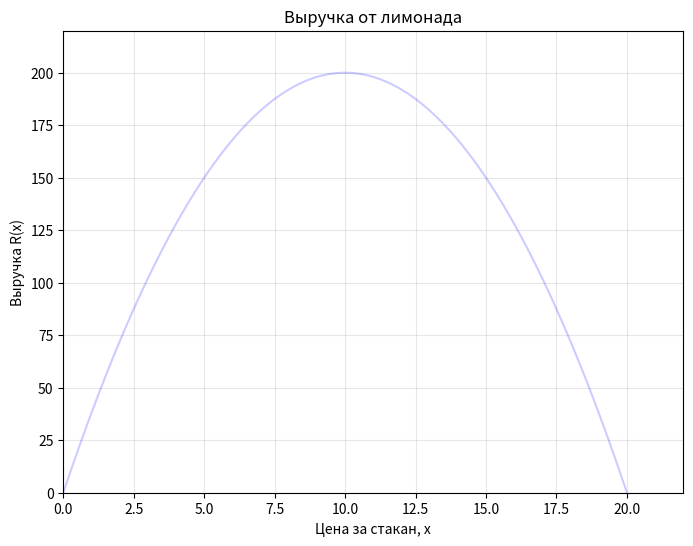

Write the Python code that produced this figure.
import matplotlib.pyplot as plt
from matplotlib.animation import FuncAnimation
import numpy as np

fig, ax = plt.subplots(figsize=(8, 6))

x = np.linspace(0, 20, 400)
R = -2*x**2 + 40*x
peak_idx = int(np.argmax(R))
shadow, = ax.plot(x, R, 'b-', alpha=0.2)
pt, = ax.plot([], [], 'ro', markersize=10)
line, = ax.plot([], [], 'r-', lw=2)
info_text = ax.text(0.05, 0.92, '', transform=ax.transAxes, fontsize=12)

ax.set_xlim(0, 22)
ax.set_ylim(0, max(R) + 20)
ax.set_title("Выручка от лимонада")
ax.set_xlabel("Цена за стакан, x")
ax.set_ylabel("Выручка R(x)")
ax.grid(True, alpha=0.3)

def update(frame):
    line.set_data(x[:frame+1], R[:frame+1])
    pt.set_data([x[frame]], R[[frame]])
    info_text.set_text(f"цена = {x[frame]:.1f}  выручка = {R[frame]:.1f}")
    if frame == peak_idx:
        line.set_color('yellow')
        pt.set_color('yellow')
    return line, pt

ani = FuncAnimation(fig, update, repeat=False, frames=peak_idx + 1, interval=20)

plt.show()
